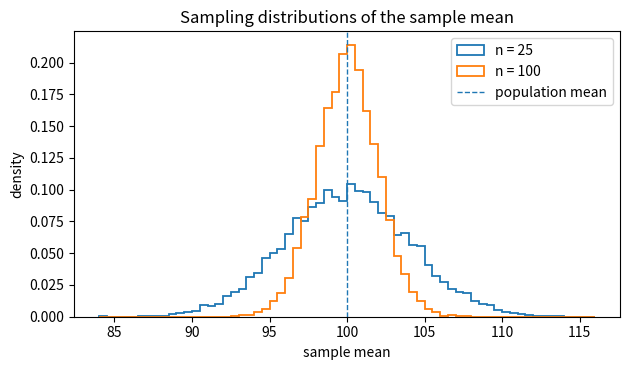

Here is the Python script that generated this plot:
from pathlib import Path

import matplotlib

matplotlib.use("Agg")
import matplotlib.pyplot as plt
import numpy as np

mu = 100.0
sigma = 20.0
repetitions = 10_000
sample_sizes = [25, 100]

rng = np.random.default_rng(42)

results = {}
sample_means_by_n = {}

for n in sample_sizes:
    samples = rng.normal(
        loc=mu,
        scale=sigma,
        size=(repetitions, n),
    )

    sample_means = samples.mean(axis=1)
    sample_means_by_n[n] = sample_means

    empirical_mean = sample_means.mean()
    empirical_variance = sample_means.var(ddof=1)
    empirical_sd = sample_means.std(ddof=1)
    theoretical_variance = sigma**2 / n
    theoretical_se = sigma / np.sqrt(n)

    results[n] = {
        "mean": empirical_mean,
        "variance": empirical_variance,
        "sd": empirical_sd,
        "theoretical_variance": theoretical_variance,
        "theoretical_se": theoretical_se,
    }

    print(f"n = {n}")
    print(f"mean of sample means = {empirical_mean:.4f}")
    print(f"variance of sample means = {empirical_variance:.4f}")
    print(f"sd of sample means = {empirical_sd:.4f}")
    print(f"theoretical SE = {theoretical_se:.4f}")
    print()

for n in sample_sizes:
    assert abs(results[n]["mean"] - mu) < 0.2
    assert abs(results[n]["variance"] - results[n]["theoretical_variance"]) < 0.5
    assert abs(results[n]["sd"] - results[n]["theoretical_se"]) < 0.1

assert results[100]["sd"] < results[25]["sd"]

fig, ax = plt.subplots(figsize=(6.4, 3.8))
bins = np.linspace(84, 116, 65)

for n in sample_sizes:
    ax.hist(
        sample_means_by_n[n],
        bins=bins,
        density=True,
        histtype="step",
        linewidth=1.3,
        label=f"n = {n}",
    )

ax.axvline(mu, linestyle="--", linewidth=1.0, label="population mean")
ax.set_xlabel("sample mean")
ax.set_ylabel("density")
ax.set_title("Sampling distributions of the sample mean")
ax.legend()
fig.tight_layout()

plot_path = Path("images/sampling-distribution-moments.webp")
plot_path.parent.mkdir(parents=True, exist_ok=True)
fig.savefig(plot_path, dpi=100)
plt.close(fig)

assert plot_path.exists()
print(f"saved plot = {plot_path}")
